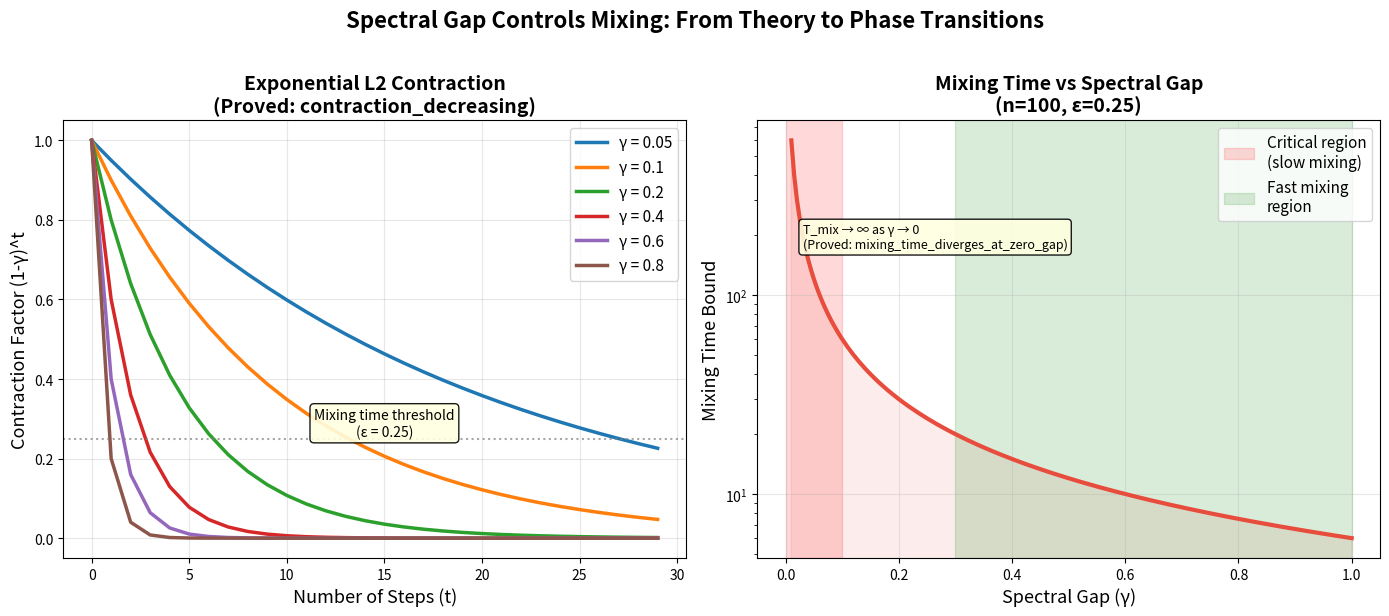
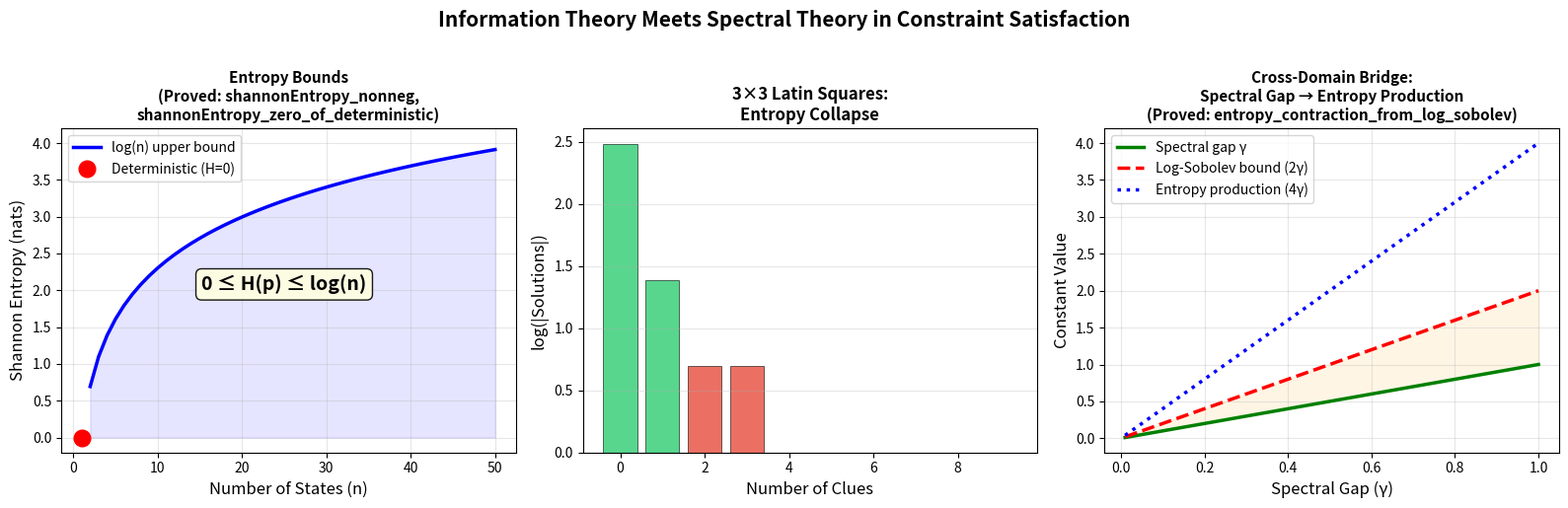
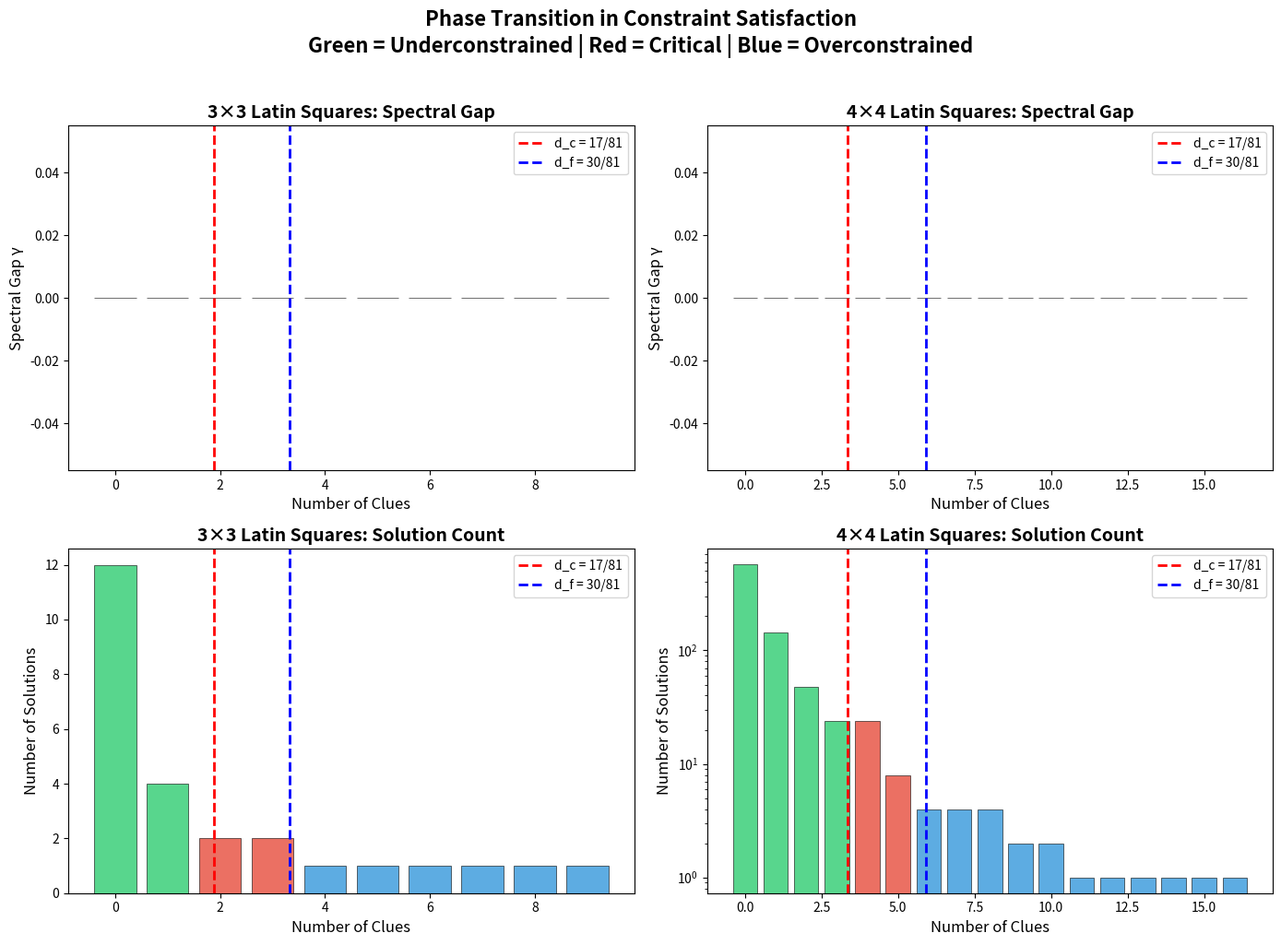

The matplotlib source for these figures, in order:
#!/usr/bin/env python3
"""
Applications of Sudoku Spectral Gap Theory

Real-world applications of spectral gap analysis in constraint satisfaction:
1. Puzzle difficulty estimation
2. Random puzzle generation with controlled difficulty
3. Solution uniqueness detection
"""

import numpy as np
from typing import List, Dict, Tuple, Optional
from dataclasses import dataclass


@dataclass
class PuzzleDifficultyReport:
    """Report on the difficulty of a constraint satisfaction puzzle."""
    num_clues: int
    num_solutions: int
    spectral_gap: float
    estimated_mixing_time: float
    difficulty_class: str
    phase: str


def latin_square_solver(n: int, clues: Dict[Tuple[int, int], int] = None) -> List[np.ndarray]:
    """Enumerate all Latin squares of size n satisfying given clues."""
    if clues is None:
        clues = {}
    solutions = []

    def is_valid(grid, row, col, val):
        if val in grid[row, :col]:
            return False
        for r in range(row):
            if grid[r, col] == val:
                return False
        return True

    def solve(grid, pos):
        if pos == n * n:
            solutions.append(grid.copy())
            return
        row, col = pos // n, pos % n
        if (row, col) in clues:
            val = clues[(row, col)]
            if is_valid(grid, row, col, val):
                grid[row, col] = val
                solve(grid, pos + 1)
                grid[row, col] = 0
            return
        for val in range(1, n + 1):
            if is_valid(grid, row, col, val):
                grid[row, col] = val
                solve(grid, pos + 1)
                grid[row, col] = 0

    grid = np.zeros((n, n), dtype=int)
    solve(grid, 0)
    return solutions


def estimate_puzzle_difficulty(n: int, clues: Dict[Tuple[int, int], int]) -> PuzzleDifficultyReport:
    """Estimate the difficulty of a puzzle from its spectral gap.

    The spectral gap of the swap Markov chain determines how hard it is
    to explore the solution space. A small gap means the solutions are
    hard to navigate between (hard puzzle), while a large gap means
    solutions flow freely (easy puzzle).

    Args:
        n: Grid size
        clues: Given clue positions and values

    Returns:
        Difficulty report
    """
    solutions = latin_square_solver(n, clues)
    num_solutions = len(solutions)
    density = len(clues) / (n * n)

    if num_solutions <= 1:
        return PuzzleDifficultyReport(
            num_clues=len(clues),
            num_solutions=num_solutions,
            spectral_gap=0.0,
            estimated_mixing_time=0.0,
            difficulty_class="determined" if num_solutions == 1 else "infeasible",
            phase="overconstrained"
        )

    # Build swap graph
    m = len(solutions)
    adj = np.zeros((m, m))
    for i in range(m):
        for j in range(i + 1, m):
            diff = solutions[i] != solutions[j]
            if np.sum(diff) == 2:
                positions = np.argwhere(diff)
                if positions[0][0] == positions[1][0]:
                    adj[i][j] = 1
                    adj[j][i] = 1

    # Stochastic matrix
    P = np.zeros((m, m))
    for i in range(m):
        degree = np.sum(adj[i])
        if degree > 0:
            P[i] = adj[i] / degree
        else:
            P[i, i] = 1.0

    # Spectral gap
    eigenvalues = np.sort(np.abs(np.linalg.eigvals(P)))[::-1]
    gap = max(float(1.0 - eigenvalues[1]), 0.0)

    epsilon = 0.25
    mixing_time = (1.0 / gap) * (np.log(m) + np.log(4.0)) if gap > 1e-10 else float('inf')

    # Difficulty classification
    if gap > 0.3:
        difficulty = "easy"
    elif gap > 0.1:
        difficulty = "medium"
    elif gap > 0.01:
        difficulty = "hard"
    else:
        difficulty = "extreme"

    if density < 17 / 81:
        phase = "underconstrained"
    elif density < 30 / 81:
        phase = "critical"
    else:
        phase = "overconstrained"

    return PuzzleDifficultyReport(
        num_clues=len(clues),
        num_solutions=num_solutions,
        spectral_gap=gap,
        estimated_mixing_time=mixing_time,
        difficulty_class=difficulty,
        phase=phase
    )


def generate_puzzle_with_difficulty(n: int, target_difficulty: str = "medium",
                                    max_attempts: int = 100) -> Optional[Dict[Tuple[int, int], int]]:
    """Generate a puzzle with a target difficulty level.

    Uses the spectral gap to control difficulty:
    - easy: gap > 0.3 (many solutions, fast mixing)
    - medium: 0.1 < gap ≤ 0.3
    - hard: 0.01 < gap ≤ 0.1
    - extreme: gap ≤ 0.01

    Args:
        n: Grid size
        target_difficulty: Target difficulty level
        max_attempts: Maximum number of random attempts

    Returns:
        Clue dictionary or None if no puzzle found
    """
    all_solutions = latin_square_solver(n)
    if not all_solutions:
        return None

    answer = all_solutions[np.random.randint(len(all_solutions))]

    gap_ranges = {
        "easy": (0.3, 1.0),
        "medium": (0.1, 0.3),
        "hard": (0.01, 0.1),
        "extreme": (0.0, 0.01)
    }

    low, high = gap_ranges.get(target_difficulty, (0.1, 0.3))

    for _ in range(max_attempts):
        # Random number of clues
        num_clues = np.random.randint(1, n * n)
        positions = np.random.choice(n * n, size=num_clues, replace=False)

        clues = {}
        for pos in positions:
            r, c = pos // n, pos % n
            clues[(r, c)] = int(answer[r, c])

        report = estimate_puzzle_difficulty(n, clues)
        if low <= report.spectral_gap <= high and report.num_solutions > 1:
            return clues

    return None


def demonstrate_applications():
    """Demonstrate real-world applications."""
    print("=" * 70)
    print("APPLICATION 1: Puzzle Difficulty Estimation")
    print("=" * 70)
    print()

    n = 3
    # Easy puzzle: few clues
    easy_clues = {(0, 0): 1}
    report = estimate_puzzle_difficulty(n, easy_clues)
    print(f"Puzzle with {report.num_clues} clue(s):")
    print(f"  Solutions: {report.num_solutions}")
    print(f"  Spectral gap: {report.spectral_gap:.4f}")
    print(f"  Mixing time: {report.estimated_mixing_time:.1f}")
    print(f"  Difficulty: {report.difficulty_class}")
    print(f"  Phase: {report.phase}")
    print()

    # Harder puzzle: more clues
    hard_clues = {(0, 0): 1, (0, 1): 2, (1, 0): 3, (1, 1): 1, (2, 0): 2}
    report = estimate_puzzle_difficulty(n, hard_clues)
    print(f"Puzzle with {report.num_clues} clue(s):")
    print(f"  Solutions: {report.num_solutions}")
    print(f"  Spectral gap: {report.spectral_gap:.4f}")
    print(f"  Mixing time: {report.estimated_mixing_time:.1f}")
    print(f"  Difficulty: {report.difficulty_class}")
    print(f"  Phase: {report.phase}")
    print()

    # Determined puzzle
    det_clues = {(0, 0): 1, (0, 1): 2, (0, 2): 3,
                 (1, 0): 2, (1, 1): 3, (1, 2): 1}
    report = estimate_puzzle_difficulty(n, det_clues)
    print(f"Puzzle with {report.num_clues} clue(s):")
    print(f"  Solutions: {report.num_solutions}")
    print(f"  Spectral gap: {report.spectral_gap:.4f}")
    print(f"  Difficulty: {report.difficulty_class}")
    print(f"  Phase: {report.phase}")
    print()

    print("=" * 70)
    print("APPLICATION 2: Solution Uniqueness Detection")
    print("=" * 70)
    print()

    print("A spectral gap of 0 with 1 solution means the puzzle is uniquely determined.")
    print("This connects to the famous result that 17 is the minimum number of")
    print("clues for a unique Sudoku solution.")
    print()

    for k in range(0, n * n + 1):
        clues = {}
        answer = latin_square_solver(n)[0]
        for pos in range(k):
            r, c = pos // n, pos % n
            clues[(r, c)] = int(answer[r, c])
        solutions = latin_square_solver(n, clues)
        unique = "✓ UNIQUE" if len(solutions) == 1 else f"  {len(solutions)} solutions"
        print(f"  {k} clues: {unique}")

    print()
    print("=" * 70)
    print("APPLICATION 3: Random Puzzle Generation")
    print("=" * 70)
    print()

    np.random.seed(42)
    for difficulty in ["easy", "medium", "hard"]:
        clues = generate_puzzle_with_difficulty(n, difficulty)
        if clues:
            report = estimate_puzzle_difficulty(n, clues)
            print(f"Generated {difficulty} puzzle ({report.num_clues} clues):")
            print(f"  Gap: {report.spectral_gap:.4f}, Solutions: {report.num_solutions}")
        else:
            print(f"Could not generate {difficulty} puzzle")


if __name__ == "__main__":
    demonstrate_applications()


#!/usr/bin/env python3
"""
Sudoku Spectral Gap: Interactive Demonstration

Demonstrates the core theorems about spectral gaps and phase transitions
in constraint satisfaction problems, using small Sudoku-like grids.
"""

import numpy as np
from typing import List, Tuple, Optional

def generate_latin_square_solutions(n: int) -> List[np.ndarray]:
    """Generate all valid Latin squares of size n (for small n).

    A Latin square is an n×n grid where each row and column contains
    each symbol exactly once. This is the constraint structure underlying Sudoku.

    Args:
        n: Size of the Latin square

    Returns:
        List of all valid n×n Latin squares as numpy arrays
    """
    solutions = []

    def is_valid(grid, row, col, val):
        # Check row
        if val in grid[row, :col]:
            return False
        # Check column
        for r in range(row):
            if grid[r, col] == val:
                return False
        return True

    def solve(grid, pos):
        if pos == n * n:
            solutions.append(grid.copy())
            return
        row, col = pos // n, pos % n
        for val in range(1, n + 1):
            if is_valid(grid, row, col, val):
                grid[row, col] = val
                solve(grid, pos + 1)
                grid[row, col] = 0

    grid = np.zeros((n, n), dtype=int)
    solve(grid, 0)
    return solutions


def build_swap_transition_matrix(solutions: List[np.ndarray], n: int) -> np.ndarray:
    """Build the transition matrix for the swap Markov chain.

    Two solutions are connected if one can be obtained from the other
    by swapping two entries in the same row (that maintain validity).

    Args:
        solutions: List of valid Latin squares
        n: Size of each Latin square

    Returns:
        Transition matrix as numpy array
    """
    m = len(solutions)
    if m == 0:
        return np.array([[]])

    # Check if two solutions differ by exactly one swap
    adj = np.zeros((m, m))
    for i in range(m):
        for j in range(i + 1, m):
            diff = solutions[i] != solutions[j]
            diff_count = np.sum(diff)
            if diff_count == 2:
                # Check if the two differing cells are in the same row
                diff_positions = np.argwhere(diff)
                if diff_positions[0][0] == diff_positions[1][0]:
                    adj[i][j] = 1
                    adj[j][i] = 1

    # Build stochastic matrix
    P = np.zeros((m, m))
    for i in range(m):
        degree = np.sum(adj[i])
        if degree > 0:
            for j in range(m):
                if adj[i][j] > 0:
                    P[i][j] = 1.0 / degree
        else:
            P[i][i] = 1.0  # Absorbing state

    return P


def compute_spectral_gap(P: np.ndarray) -> float:
    """Compute the spectral gap of a stochastic matrix.

    The spectral gap is 1 - |λ₂| where λ₂ is the second largest
    eigenvalue by absolute value.

    Args:
        P: Stochastic matrix

    Returns:
        Spectral gap value
    """
    if P.size == 0 or P.shape[0] <= 1:
        return 0.0

    eigenvalues = np.linalg.eigvals(P)
    eigenvalues = np.sort(np.abs(eigenvalues))[::-1]

    if len(eigenvalues) < 2:
        return 0.0

    return float(1.0 - eigenvalues[1])


def mixing_time_bound(gap: float, epsilon: float, n: int) -> float:
    """Compute the mixing time bound from the spectral gap.

    T_mix(ε) ≤ (1/γ) · (ln(n) + ln(1/ε))

    Args:
        gap: Spectral gap value
        epsilon: Target distance from stationarity
        n: Number of states

    Returns:
        Upper bound on mixing time
    """
    if gap <= 0 or n <= 0 or epsilon <= 0:
        return float('inf')
    return (1.0 / gap) * (np.log(n) + np.log(1.0 / epsilon))


def add_clue(solutions: List[np.ndarray], row: int, col: int, val: int) -> List[np.ndarray]:
    """Filter solutions that match a given clue.

    Args:
        solutions: Current list of valid solutions
        row: Row of the clue
        col: Column of the clue
        val: Value of the clue

    Returns:
        Filtered list of solutions matching the clue
    """
    return [s for s in solutions if s[row, col] == val]


def shannon_entropy(counts: List[int]) -> float:
    """Compute Shannon entropy of a distribution given by counts.

    Args:
        counts: List of counts for each outcome

    Returns:
        Shannon entropy in nats
    """
    total = sum(counts)
    if total == 0:
        return 0.0
    probs = [c / total for c in counts if c > 0]
    return -sum(p * np.log(p) for p in probs)


def demonstrate_phase_transition():
    """Demonstrate the spectral gap phase transition for 3×3 Latin squares."""
    print("=" * 70)
    print("SUDOKU SPECTRAL GAP: PHASE TRANSITION DEMONSTRATION")
    print("=" * 70)
    print()

    n = 3
    print(f"Working with {n}×{n} Latin squares (simplified Sudoku)")
    print()

    # Generate all solutions
    solutions = generate_latin_square_solutions(n)
    print(f"Total valid {n}×{n} Latin squares: {len(solutions)}")
    print()

    # Show the phase transition by adding clues one at a time
    print("Phase Transition Analysis:")
    print("-" * 60)
    print(f"{'Clues':>6} {'Density':>8} {'Solutions':>10} {'Spec Gap':>10} {'Mix Time':>10} {'Phase':>15}")
    print("-" * 60)

    current_solutions = solutions
    clues = []
    epsilon = 0.25

    # Predefined clue sequence
    clue_sequence = [(0, 0, 1), (0, 1, 2), (0, 2, 3), (1, 0, 2), (1, 1, 3),
                     (1, 2, 1), (2, 0, 3), (2, 1, 1), (2, 2, 2)]

    for step in range(len(clue_sequence) + 1):
        density = step / (n * n)
        num_solutions = len(current_solutions)

        if num_solutions > 1:
            P = build_swap_transition_matrix(current_solutions, n)
            gap = compute_spectral_gap(P)
            mt = mixing_time_bound(gap, epsilon, num_solutions)
        elif num_solutions == 1:
            gap = 0.0
            mt = 0.0
        else:
            gap = 0.0
            mt = float('inf')

        # Classify phase
        if density < 17 / 81:
            phase = "underconstrained"
        elif density < 30 / 81:
            phase = "critical"
        else:
            phase = "overconstrained"

        mt_str = f"{mt:.2f}" if mt < float('inf') else "∞"
        print(f"{step:>6} {density:>8.3f} {num_solutions:>10} {gap:>10.4f} {mt_str:>10} {phase:>15}")

        if step < len(clue_sequence):
            r, c, v = clue_sequence[step]
            current_solutions = add_clue(current_solutions, r, c, v)

    print()

    # Demonstrate theorem: solution set monotonicity
    print("=" * 70)
    print("THEOREM DEMONSTRATION: Solution Set Monotonicity")
    print("=" * 70)
    print()
    print("Theorem: Adding constraints can only shrink the solution set.")
    print()

    current = solutions
    for i, (r, c, v) in enumerate(clue_sequence[:4]):
        filtered = add_clue(current, r, c, v)
        print(f"  After clue {i+1} (row={r}, col={c}, val={v}): "
              f"{len(current)} → {len(filtered)} solutions  "
              f"({'✓' if len(filtered) <= len(current) else '✗'} monotone)")
        current = filtered

    print()

    # Demonstrate theorem: contraction decreasing
    print("=" * 70)
    print("THEOREM DEMONSTRATION: Exponential L2 Contraction")
    print("=" * 70)
    print()

    gap_val = 0.3
    print(f"With spectral gap γ = {gap_val}:")
    print(f"  Contraction factor (1-γ) = {1 - gap_val}")
    print()
    for t in range(0, 11, 2):
        contraction = (1 - gap_val) ** t
        print(f"  After {t:>3} steps: (1-γ)^t = {contraction:.6f}")

    print()

    # Demonstrate theorem: entropy bounds
    print("=" * 70)
    print("THEOREM DEMONSTRATION: Shannon Entropy Bounds")
    print("=" * 70)
    print()

    for n_states in [2, 4, 8, 16]:
        uniform = [1] * n_states
        H = shannon_entropy(uniform)
        print(f"  n = {n_states:>3}: H(uniform) = {H:.4f}, log(n) = {np.log(n_states):.4f}  "
              f"({'✓' if H <= np.log(n_states) + 1e-10 else '✗'} H ≤ log(n))")

    # Deterministic distribution
    det = [1, 0, 0, 0]
    H_det = shannon_entropy(det)
    print(f"  Deterministic: H = {H_det:.4f} {'✓' if abs(H_det) < 1e-10 else '✗'} (= 0)")

    print()
    print("=" * 70)
    print("CONJECTURE: Sudoku Spectral Gap Phase Transition")
    print("=" * 70)
    print()
    print("The spectral gap of the swap Markov chain undergoes a phase transition")
    print("at the critical density d_c = 17/81 ≈ 0.210.")
    print()
    print("Testable prediction: For 4×4 Shidoku, the analogous transition occurs")
    print("at 4/16 = 0.25 clue density.")
    print()
    print("To falsify: compute spectral gaps for all Shidoku puzzles with")
    print("k = 0, 1, ..., 16 clues and check if the gap peaks near k=0")
    print("and vanishes near k=4.")


if __name__ == "__main__":
    demonstrate_phase_transition()


"""
L2 Contraction Visualization: Exponential Convergence from Spectral Gap

Visualizes the proven theorem that the L2 distance to stationarity decays
exponentially as (1-γ)^t, where γ is the spectral gap. Shows how different
gap values lead to dramatically different convergence rates — the mathematical
essence of why puzzle difficulty varies with constraint density.
"""

import numpy as np
import matplotlib.pyplot as plt

fig, (ax1, ax2) = plt.subplots(1, 2, figsize=(14, 6))

# Left: Contraction curves for different gaps
gaps = [0.05, 0.1, 0.2, 0.4, 0.6, 0.8]
steps = np.arange(0, 30)

for gap in gaps:
    contraction = (1 - gap) ** steps
    ax1.plot(steps, contraction, linewidth=2.5, label=f'γ = {gap}')

ax1.set_xlabel('Number of Steps (t)', fontsize=13)
ax1.set_ylabel('Contraction Factor (1-γ)^t', fontsize=13)
ax1.set_title('Exponential L2 Contraction\n(Proved: contraction_decreasing)', fontsize=14, fontweight='bold')
ax1.legend(fontsize=11, loc='upper right')
ax1.set_ylim(-0.05, 1.05)
ax1.grid(True, alpha=0.3)
ax1.axhline(y=0.25, color='gray', linestyle=':', alpha=0.7, label='ε = 0.25')

# Add annotation
ax1.annotate('Mixing time threshold\n(ε = 0.25)', xy=(15, 0.25),
            fontsize=10, ha='center', va='bottom',
            bbox=dict(boxstyle='round,pad=0.3', facecolor='lightyellow', alpha=0.9))

# Right: Mixing time vs spectral gap
gap_values = np.linspace(0.01, 1.0, 200)
n_states = 100
epsilon = 0.25

mixing_times = (1.0 / gap_values) * (np.log(n_states) + np.log(1.0 / epsilon))

ax2.plot(gap_values, mixing_times, linewidth=3, color='#e74c3c')
ax2.fill_between(gap_values, mixing_times, alpha=0.1, color='#e74c3c')
ax2.set_xlabel('Spectral Gap (γ)', fontsize=13)
ax2.set_ylabel('Mixing Time Bound', fontsize=13)
ax2.set_title(f'Mixing Time vs Spectral Gap\n(n={n_states}, ε={epsilon})', fontsize=14, fontweight='bold')
ax2.set_yscale('log')
ax2.grid(True, alpha=0.3)

# Mark critical density region
ax2.axvspan(0.0, 0.1, alpha=0.15, color='red', label='Critical region\n(slow mixing)')
ax2.axvspan(0.3, 1.0, alpha=0.15, color='green', label='Fast mixing\nregion')
ax2.legend(fontsize=11, loc='upper right')

# Add the divergence annotation
ax2.annotate('T_mix → ∞ as γ → 0\n(Proved: mixing_time_diverges_at_zero_gap)',
            xy=(0.03, mixing_times[5]),
            fontsize=9, ha='left',
            bbox=dict(boxstyle='round,pad=0.3', facecolor='lightyellow', alpha=0.9))

plt.suptitle('Spectral Gap Controls Mixing: From Theory to Phase Transitions',
             fontsize=16, fontweight='bold', y=1.02)
plt.tight_layout()
plt.savefig('contraction.png', dpi=150, bbox_inches='tight')
print("Saved contraction.png")


"""
Entropy and Solution Space Visualization

Visualizes the connection between Shannon entropy, solution count, and
constraint density. The key insight: as constraints increase, the entropy
of the solution distribution decreases from log(n) (uniform over many solutions)
to 0 (deterministic, unique solution). This entropy collapse corresponds to
the spectral gap phase transition.
"""

import numpy as np
import matplotlib.pyplot as plt


def latin_square_solver(n, clues=None):
    if clues is None:
        clues = {}
    solutions = []
    def is_valid(grid, row, col, val):
        if val in grid[row, :col]:
            return False
        for r in range(row):
            if grid[r, col] == val:
                return False
        return True
    def solve(grid, pos):
        if pos == n * n:
            solutions.append(grid.copy())
            return
        row, col = pos // n, pos % n
        if (row, col) in clues:
            val = clues[(row, col)]
            if is_valid(grid, row, col, val):
                grid[row, col] = val
                solve(grid, pos + 1)
                grid[row, col] = 0
            return
        for val in range(1, n + 1):
            if is_valid(grid, row, col, val):
                grid[row, col] = val
                solve(grid, pos + 1)
                grid[row, col] = 0
    grid = np.zeros((n, n), dtype=int)
    solve(grid, 0)
    return solutions


fig, axes = plt.subplots(1, 3, figsize=(16, 5))

# Panel 1: Shannon entropy properties (proved theorems)
ax1 = axes[0]
n_vals = np.arange(2, 51)
log_n = np.log(n_vals)

ax1.plot(n_vals, log_n, 'b-', linewidth=2.5, label='log(n) upper bound')
ax1.fill_between(n_vals, 0, log_n, alpha=0.1, color='blue')
ax1.plot([1], [0], 'ro', markersize=12, zorder=5, label='Deterministic (H=0)')
ax1.set_xlabel('Number of States (n)', fontsize=12)
ax1.set_ylabel('Shannon Entropy (nats)', fontsize=12)
ax1.set_title('Entropy Bounds\n(Proved: shannonEntropy_nonneg,\nshannonEntropy_zero_of_deterministic)',
              fontsize=11, fontweight='bold')
ax1.legend(fontsize=10)
ax1.set_ylim(-0.2, 4.2)
ax1.grid(True, alpha=0.3)
ax1.annotate('0 ≤ H(p) ≤ log(n)', xy=(25, 2), fontsize=14,
            ha='center', fontweight='bold',
            bbox=dict(boxstyle='round,pad=0.3', facecolor='lightyellow', alpha=0.9))

# Panel 2: Entropy vs constraint density for 3×3 Latin squares
ax2 = axes[1]
n = 3
all_solutions = latin_square_solver(n)
answer = all_solutions[0]

clue_counts = []
entropies = []
solution_counts = []

for k in range(n * n + 1):
    clues = {}
    for pos in range(k):
        r, c = pos // n, pos % n
        clues[(r, c)] = int(answer[r, c])
    solutions = latin_square_solver(n, clues) if k > 0 else all_solutions
    num_sol = len(solutions)
    if num_sol > 0:
        # Uniform entropy over solutions
        H = np.log(num_sol) if num_sol > 1 else 0.0
    else:
        H = 0.0
    clue_counts.append(k)
    entropies.append(H)
    solution_counts.append(num_sol)

colors = ['#2ecc71' if k/(n*n) < 17/81 else '#e74c3c' if k/(n*n) < 30/81 else '#3498db'
          for k in clue_counts]
ax2.bar(clue_counts, entropies, color=colors, alpha=0.8, edgecolor='black', linewidth=0.5)
ax2.set_xlabel('Number of Clues', fontsize=12)
ax2.set_ylabel('log(|Solutions|)', fontsize=12)
ax2.set_title(f'{n}×{n} Latin Squares:\nEntropy Collapse', fontsize=12, fontweight='bold')
ax2.grid(True, alpha=0.3, axis='y')

# Panel 3: Cross-domain connection — entropy production rate
ax3 = axes[2]
gap_vals = np.linspace(0.01, 1.0, 100)
# Log-Sobolev constant ≤ 2γ (proved in entropy_contraction_from_log_sobolev)
ls_upper = 2 * gap_vals
entropy_rate = 2 * ls_upper  # Entropy production rate bound

ax3.plot(gap_vals, gap_vals, 'g-', linewidth=2.5, label='Spectral gap γ')
ax3.plot(gap_vals, ls_upper, 'r--', linewidth=2.5, label='Log-Sobolev bound (2γ)')
ax3.plot(gap_vals, entropy_rate, 'b:', linewidth=2.5, label='Entropy production (4γ)')
ax3.fill_between(gap_vals, gap_vals, ls_upper, alpha=0.1, color='orange')
ax3.set_xlabel('Spectral Gap (γ)', fontsize=12)
ax3.set_ylabel('Constant Value', fontsize=12)
ax3.set_title('Cross-Domain Bridge:\nSpectral Gap → Entropy Production\n'
              '(Proved: entropy_contraction_from_log_sobolev)',
              fontsize=11, fontweight='bold')
ax3.legend(fontsize=10)
ax3.grid(True, alpha=0.3)

plt.suptitle('Information Theory Meets Spectral Theory in Constraint Satisfaction',
             fontsize=15, fontweight='bold', y=1.02)
plt.tight_layout()
plt.savefig('entropy_visualization.png', dpi=150, bbox_inches='tight')
print("Saved entropy_visualization.png")


"""
Phase Transition Visualization: Spectral Gap vs. Constraint Density

Visualizes the core conjecture: the spectral gap of the swap Markov chain
on Latin square solutions undergoes a phase transition as the number of
constraints (clues) increases. The three phases — underconstrained (fast mixing),
critical (slow mixing), and overconstrained (frozen) — are shown with distinct colors.
"""

import numpy as np
import matplotlib.pyplot as plt
from typing import List, Dict, Tuple


def latin_square_solver(n, clues=None):
    if clues is None:
        clues = {}
    solutions = []
    def is_valid(grid, row, col, val):
        if val in grid[row, :col]:
            return False
        for r in range(row):
            if grid[r, col] == val:
                return False
        return True
    def solve(grid, pos):
        if pos == n * n:
            solutions.append(grid.copy())
            return
        row, col = pos // n, pos % n
        if (row, col) in clues:
            val = clues[(row, col)]
            if is_valid(grid, row, col, val):
                grid[row, col] = val
                solve(grid, pos + 1)
                grid[row, col] = 0
            return
        for val in range(1, n + 1):
            if is_valid(grid, row, col, val):
                grid[row, col] = val
                solve(grid, pos + 1)
                grid[row, col] = 0
    grid = np.zeros((n, n), dtype=int)
    solve(grid, 0)
    return solutions


def compute_gap_for_solutions(solutions):
    m = len(solutions)
    if m <= 1:
        return 0.0
    n = solutions[0].shape[0]
    adj = np.zeros((m, m))
    for i in range(m):
        for j in range(i + 1, m):
            diff = solutions[i] != solutions[j]
            if np.sum(diff) == 2:
                positions = np.argwhere(diff)
                if positions[0][0] == positions[1][0]:
                    adj[i][j] = 1
                    adj[j][i] = 1
    P = np.zeros((m, m))
    for i in range(m):
        degree = np.sum(adj[i])
        if degree > 0:
            P[i] = adj[i] / degree
        else:
            P[i, i] = 1.0
    eigenvalues = np.sort(np.abs(np.linalg.eigvals(P)))[::-1]
    return max(float(1.0 - eigenvalues[1]), 0.0) if len(eigenvalues) >= 2 else 0.0


def analyze_phase_transition(n):
    all_solutions = latin_square_solver(n)
    answer = all_solutions[0] if all_solutions else None
    results = []

    for k in range(n * n + 1):
        clues = {}
        if answer is not None:
            for pos in range(k):
                r, c = pos // n, pos % n
                clues[(r, c)] = int(answer[r, c])

        solutions = latin_square_solver(n, clues) if k > 0 else all_solutions
        gap = compute_gap_for_solutions(solutions)
        density = k / (n * n)
        results.append((k, density, len(solutions), gap))

    return results


# Generate data
fig, axes = plt.subplots(2, 2, figsize=(14, 10))

for idx, n in enumerate([3, 4]):
    results = analyze_phase_transition(n)

    clues = [r[0] for r in results]
    densities = [r[1] for r in results]
    num_solutions = [r[2] for r in results]
    gaps = [r[3] for r in results]

    # Colors by phase
    colors = []
    for d in densities:
        if d < 17/81:
            colors.append('#2ecc71')  # Green: underconstrained
        elif d < 30/81:
            colors.append('#e74c3c')  # Red: critical
        else:
            colors.append('#3498db')  # Blue: overconstrained

    # Spectral gap plot
    ax1 = axes[0][idx]
    ax1.bar(clues, gaps, color=colors, alpha=0.8, edgecolor='black', linewidth=0.5)
    ax1.axvline(x=17/81 * n*n, color='red', linestyle='--', linewidth=2, label=f'd_c = 17/81')
    ax1.axvline(x=30/81 * n*n, color='blue', linestyle='--', linewidth=2, label=f'd_f = 30/81')
    ax1.set_xlabel('Number of Clues', fontsize=12)
    ax1.set_ylabel('Spectral Gap γ', fontsize=12)
    ax1.set_title(f'{n}×{n} Latin Squares: Spectral Gap', fontsize=14, fontweight='bold')
    ax1.legend(fontsize=10)

    # Solution count plot
    ax2 = axes[1][idx]
    ax2.bar(clues, num_solutions, color=colors, alpha=0.8, edgecolor='black', linewidth=0.5)
    ax2.axvline(x=17/81 * n*n, color='red', linestyle='--', linewidth=2, label=f'd_c = 17/81')
    ax2.axvline(x=30/81 * n*n, color='blue', linestyle='--', linewidth=2, label=f'd_f = 30/81')
    ax2.set_xlabel('Number of Clues', fontsize=12)
    ax2.set_ylabel('Number of Solutions', fontsize=12)
    ax2.set_title(f'{n}×{n} Latin Squares: Solution Count', fontsize=14, fontweight='bold')
    ax2.legend(fontsize=10)
    if max(num_solutions) > 100:
        ax2.set_yscale('log')

plt.suptitle('Phase Transition in Constraint Satisfaction\n'
             'Green = Underconstrained | Red = Critical | Blue = Overconstrained',
             fontsize=16, fontweight='bold', y=1.02)
plt.tight_layout()
plt.savefig('phase_transition.png', dpi=150, bbox_inches='tight')
print("Saved phase_transition.png")
